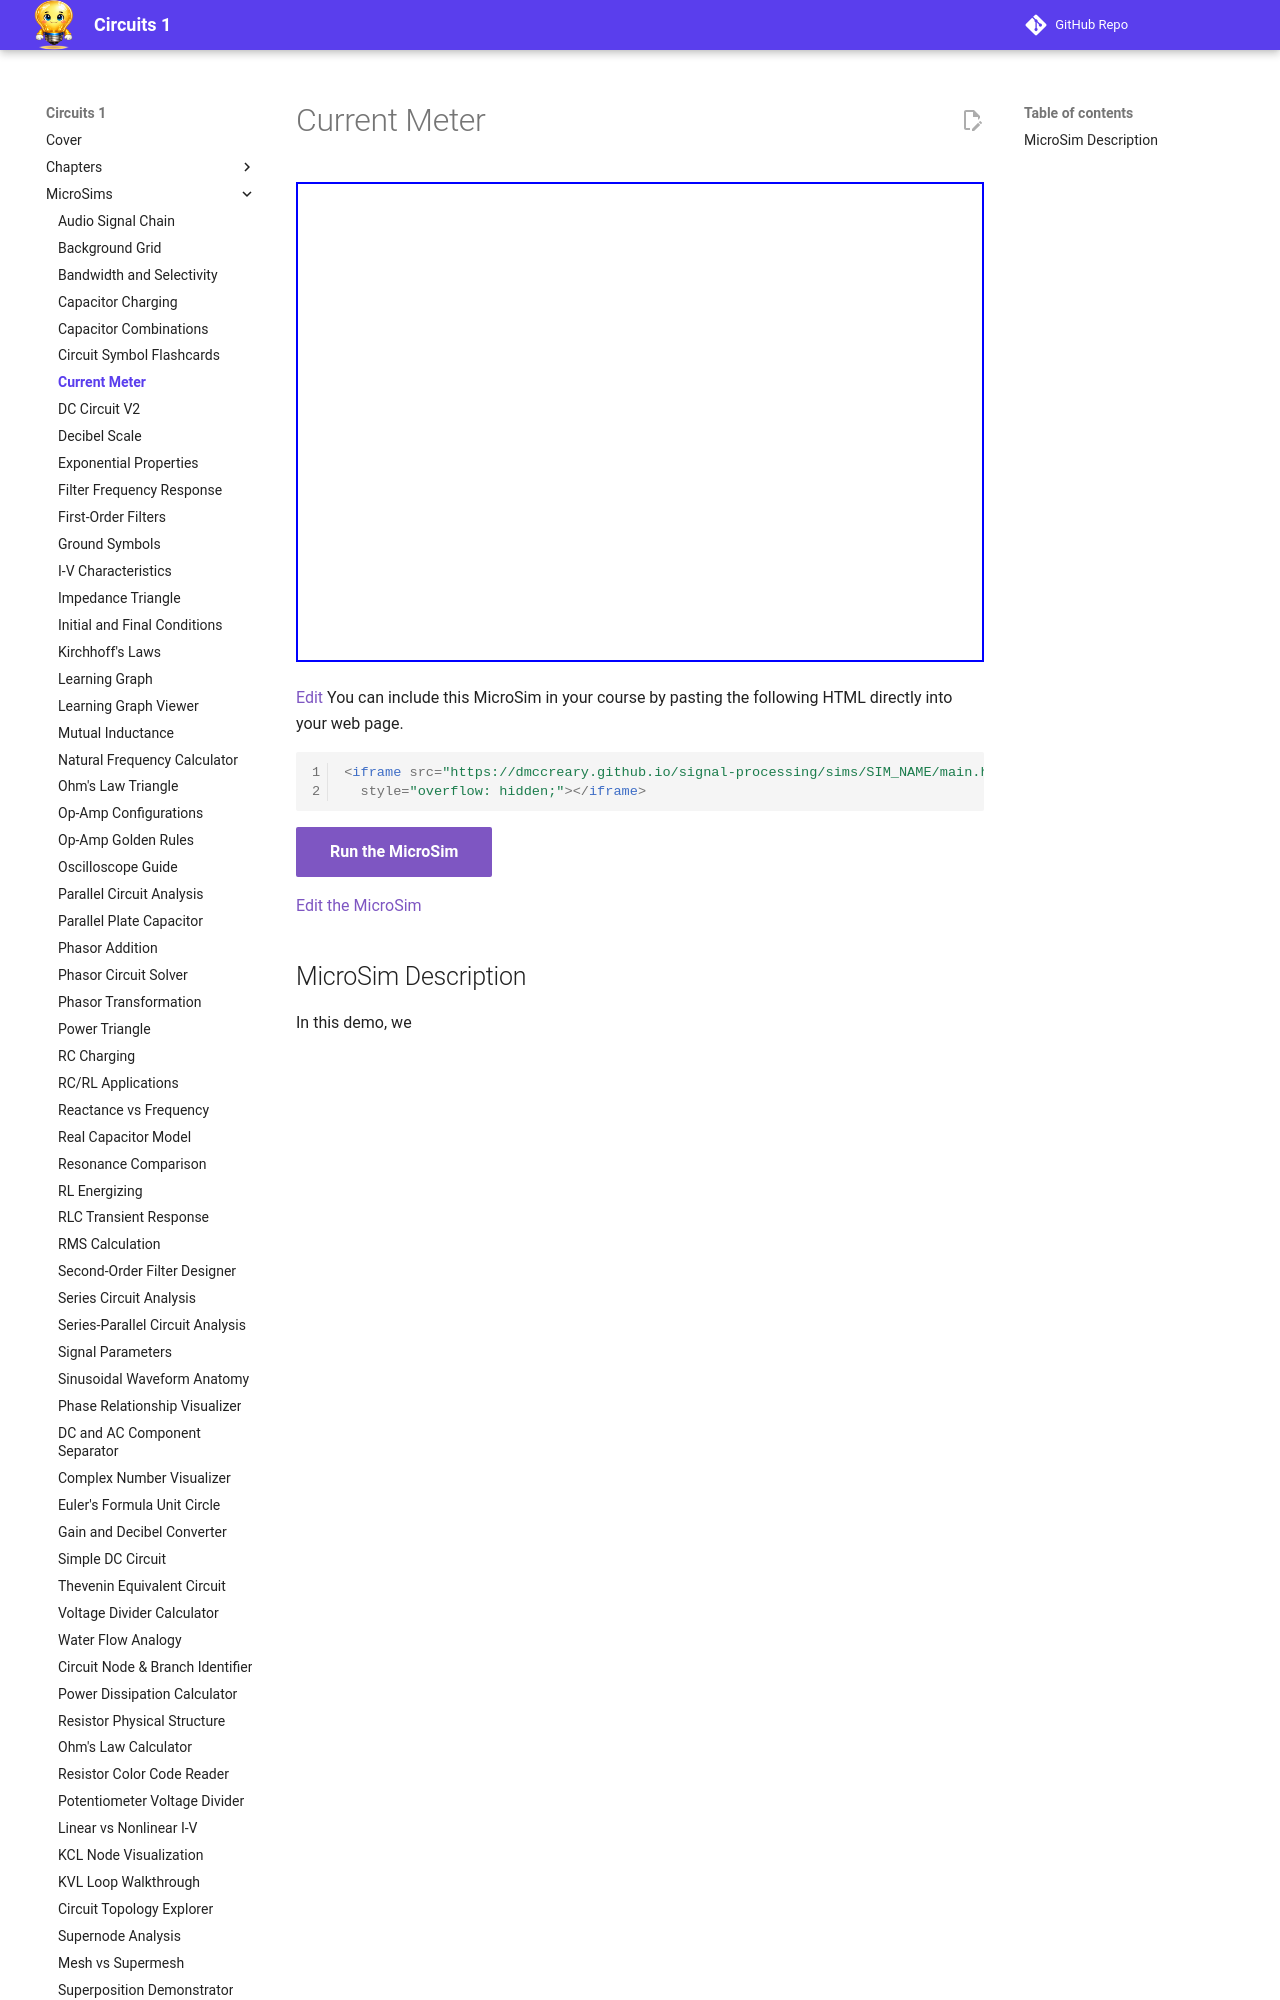

repository: dmccreary/circuits · page: sims/current-meter/index.html · generator: mkdocs

# Current Meter

<iframe src="./main.html" height="480px" scrolling="no"
  style="overflow: hidden;"></iframe>

[Edit](https://editor.p5js.org/dmccreary/sketches/84GD5QO86)
You can include this MicroSim in your course by pasting the following HTML directly into your web page.

```html
<iframe src="https://dmccreary.github.io/signal-processing/sims/SIM_NAME/main.html" height="480px" scrolling="no"
  style="overflow: hidden;"></iframe>
```
